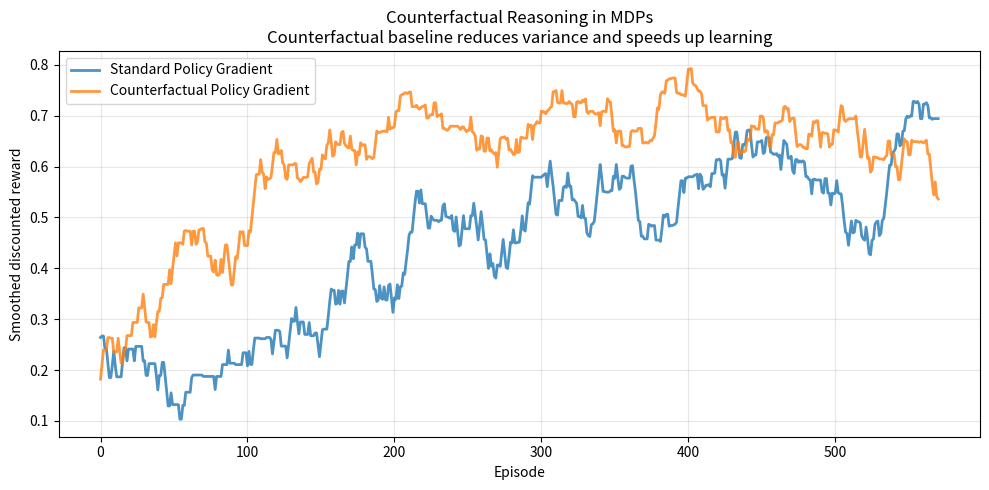

Source code (Python):
"""
Counterfactual Reasoning in Simple MDPs
=========================================
Demonstrates how counterfactual reasoning can improve credit assignment
in reinforcement learning.

Scenario: A 3-state MDP where an agent must navigate to a goal.
We ask: "What would have happened if the agent had taken a different action
at step t?"

This is a toy implementation of the three-step counterfactual procedure:
    1. Abduction: infer latent noise from observed trajectory
    2. Action: modify the structural equations (take counterfactual action)
    3. Prediction: propagate through the modified SCM

Requirements: numpy, matplotlib
"""

import numpy as np
import matplotlib.pyplot as plt
import matplotlib.patches as mpatches
from typing import List, Tuple, Dict, Optional
from dataclasses import dataclass

np.random.seed(0)


# ─── MDP Definition ──────────────────────────────────────────────────────────

@dataclass
class Transition:
    state: int
    action: int
    next_state: int
    reward: float
    noise: float  # the exogenous noise variable U


class SimpleMDP:
    """
    A 5-state linear MDP:
        States: 0, 1, 2, 3, 4 (4 is the goal)
        Actions: 0 = left, 1 = right
        Transition: stochastic — action succeeds with prob (1 - noise)

    Structural equation for next state:
        S_{t+1} = f(S_t, A_t, U_t)
        where U_t ~ Uniform(0, 1) is the exogenous noise

        If A_t = 1 (right) and U_t < 0.8: S_{t+1} = min(S_t + 1, 4)
        If A_t = 1 (right) and U_t >= 0.8: S_{t+1} = max(S_t - 1, 0)  (slip)
        If A_t = 0 (left): symmetric, with success prob 0.8
    """

    n_states = 5
    n_actions = 2
    goal = 4
    success_prob = 0.8

    def transition(self, state: int, action: int, noise: float) -> Tuple[int, float]:
        """Structural equation for transition."""
        if action == 1:  # right
            if noise < self.success_prob:
                next_state = min(state + 1, self.n_states - 1)
            else:
                next_state = max(state - 1, 0)
        else:  # left
            if noise < self.success_prob:
                next_state = max(state - 1, 0)
            else:
                next_state = min(state + 1, self.n_states - 1)

        reward = 1.0 if next_state == self.goal else 0.0
        return next_state, reward

    def sample_transition(self, state: int, action: int) -> Transition:
        """Sample a transition with explicit noise variable."""
        noise = np.random.uniform(0, 1)
        next_state, reward = self.transition(state, action, noise)
        return Transition(state, action, next_state, reward, noise)


# ─── Counterfactual Reasoning ─────────────────────────────────────────────────

class CounterfactualReasoner:
    """
    Implements Pearl's three-step counterfactual procedure for the MDP.

    Given an observed trajectory (the factual world), ask:
    "What would have happened if action a_t had been a'_t instead?"
    """

    def __init__(self, mdp: SimpleMDP):
        self.mdp = mdp

    def factual_trajectory(self, start: int, policy: List[int]) -> List[Transition]:
        """
        Simulate a factual trajectory under a given policy.
        Saves all noise variables (U_t) — these are needed for counterfactuals.
        """
        trajectory = []
        state = start
        for action in policy:
            t = self.mdp.sample_transition(state, action)
            trajectory.append(t)
            state = t.next_state
        return trajectory

    def counterfactual_trajectory(
        self,
        factual: List[Transition],
        cf_action_at: int,
        cf_action: int
    ) -> List[Transition]:
        """
        Compute the counterfactual trajectory:
        "What if at step cf_action_at we had taken cf_action instead?"

        Step 1 (Abduction): already done — we have the noise variables from factual
        Step 2 (Action): replace action at step cf_action_at
        Step 3 (Prediction): propagate forward using the SAME noise variables

        This captures the key insight: the counterfactual world shares the same
        "background conditions" (noise) as the factual world.
        """
        cf_trajectory = []

        # Replay the trajectory with the same noise, but different action at cf_action_at
        state = factual[0].state

        for t, trans in enumerate(factual):
            action = cf_action if t == cf_action_at else trans.action
            noise = trans.noise  # SAME noise as factual (abduction step)
            next_state, reward = self.mdp.transition(state, action, noise)
            cf_trajectory.append(Transition(state, action, next_state, reward, noise))
            state = next_state

        return cf_trajectory

    def counterfactual_reward_gain(
        self,
        factual: List[Transition],
        cf_action_at: int,
        cf_action: int
    ) -> float:
        """
        Counterfactual credit: how much more reward would have been obtained
        if we had taken cf_action at step cf_action_at?
        """
        cf = self.counterfactual_trajectory(factual, cf_action_at, cf_action)
        factual_reward = sum(t.reward for t in factual)
        cf_reward = sum(t.reward for t in cf)
        return cf_reward - factual_reward


# ─── Counterfactual Policy Gradient ──────────────────────────────────────────

class CounterfactualPolicyGradient:
    """
    A policy gradient agent that uses counterfactual baselines for variance reduction.

    Standard policy gradient:
        ∇J(θ) ≈ E[ ∇log π(a|s) * R ]

    With counterfactual baseline:
        ∇J(θ) ≈ E[ ∇log π(a|s) * (R - b_CF(s,a)) ]

    where b_CF(s,a) = E[R | do(A≠a)] — the counterfactual baseline.
    """

    def __init__(self, n_states: int, n_actions: int, lr: float = 0.05):
        # Tabular softmax policy
        self.logits = np.zeros((n_states, n_actions))
        self.lr = lr

    def policy(self, state: int) -> np.ndarray:
        """Softmax policy."""
        logits = self.logits[state] - np.max(self.logits[state])
        exp_logits = np.exp(logits)
        return exp_logits / exp_logits.sum()

    def choose_action(self, state: int) -> int:
        probs = self.policy(state)
        return int(np.random.choice(len(probs), p=probs))

    def update(self, trajectory: List[Transition], cf_rewards: Dict[Tuple[int,int], float]):
        """
        Update policy using counterfactual advantage.
        cf_rewards[(t, a')] = counterfactual total reward if action a' had been taken at step t
        """
        total_reward = sum(t.reward for t in trajectory)

        for t_idx, trans in enumerate(trajectory):
            state = trans.state
            action = trans.action
            probs = self.policy(state)

            # Counterfactual baseline: average reward under other actions
            other_actions = [a for a in range(len(probs)) if a != action]
            if other_actions:
                cf_baseline = np.mean([
                    cf_rewards.get((t_idx, a), 0.0) for a in other_actions
                ])
            else:
                cf_baseline = 0.0

            advantage = total_reward - cf_baseline

            # Policy gradient update
            for a in range(len(probs)):
                if a == action:
                    self.logits[state, a] += self.lr * advantage * (1 - probs[a])
                else:
                    self.logits[state, a] -= self.lr * advantage * probs[a]


# ─── Training Loop ────────────────────────────────────────────────────────────

def train(n_episodes: int = 500) -> Dict:
    mdp = SimpleMDP()
    reasoner = CounterfactualReasoner(mdp)

    # Two agents: standard PG and counterfactual PG
    standard_agent = CounterfactualPolicyGradient(mdp.n_states, mdp.n_actions, lr=0.05)
    cf_agent = CounterfactualPolicyGradient(mdp.n_states, mdp.n_actions, lr=0.05)

    standard_rewards = []
    cf_rewards_history = []

    for episode in range(n_episodes):
        start_state = 0
        max_steps = 8
        gamma = 0.95

        # --- Standard Policy Gradient ---
        std_trajectory = []
        state = start_state
        for _ in range(max_steps):
            action = standard_agent.choose_action(state)
            trans = mdp.sample_transition(state, action)
            std_trajectory.append(trans)
            state = trans.next_state
            if state == mdp.goal:
                break

        std_total = sum(t.reward * (gamma ** i) for i, t in enumerate(std_trajectory))

        # Simple REINFORCE update (no counterfactual baseline)
        for i, trans in enumerate(std_trajectory):
            probs = standard_agent.policy(trans.state)
            a = trans.action
            for aa in range(mdp.n_actions):
                grad = (1 - probs[aa]) if aa == a else (-probs[aa])
                standard_agent.logits[trans.state, aa] += standard_agent.lr * std_total * grad

        standard_rewards.append(std_total)

        # --- Counterfactual Policy Gradient ---
        cf_traj = []
        state = start_state
        for _ in range(max_steps):
            action = cf_agent.choose_action(state)
            trans = mdp.sample_transition(state, action)
            cf_traj.append(trans)
            state = trans.next_state
            if state == mdp.goal:
                break

        # Compute counterfactual rewards for each (step, alternative_action) pair
        cf_reward_dict = {}
        for t_idx in range(len(cf_traj)):
            for alt_action in range(mdp.n_actions):
                if alt_action != cf_traj[t_idx].action:
                    cf_traj_alt = reasoner.counterfactual_trajectory(
                        cf_traj, t_idx, alt_action
                    )
                    cf_total = sum(
                        t.reward * (gamma ** i) for i, t in enumerate(cf_traj_alt)
                    )
                    cf_reward_dict[(t_idx, alt_action)] = cf_total

        cf_agent.update(cf_traj, cf_reward_dict)
        cf_total_reward = sum(t.reward * (gamma ** i) for i, t in enumerate(cf_traj))
        cf_rewards_history.append(cf_total_reward)

    return {
        "standard": standard_rewards,
        "counterfactual": cf_rewards_history,
        "cf_agent": cf_agent,
        "standard_agent": standard_agent,
    }


def plot_training(results: Dict):
    def smooth(x, w=30):
        return np.convolve(x, np.ones(w)/w, mode='valid')

    std = smooth(results["standard"])
    cf = smooth(results["counterfactual"])

    plt.figure(figsize=(10, 5))
    plt.plot(std, label="Standard Policy Gradient", alpha=0.8, linewidth=2)
    plt.plot(cf, label="Counterfactual Policy Gradient", alpha=0.8, linewidth=2)
    plt.xlabel("Episode")
    plt.ylabel("Smoothed discounted reward")
    plt.title("Counterfactual Reasoning in MDPs\n"
              "Counterfactual baseline reduces variance and speeds up learning")
    plt.legend()
    plt.grid(True, alpha=0.3)
    plt.tight_layout()
    plt.savefig("counterfactual_mdp.png", dpi=150)
    plt.show()
    print("Plot saved to counterfactual_mdp.png")


def print_policy(agent: CounterfactualPolicyGradient, name: str):
    print(f"\n{name} — Learned Policy (probability of going RIGHT):")
    for s in range(5):
        probs = agent.policy(s)
        bar = "█" * int(probs[1] * 20)
        marker = " ← GOAL" if s == 4 else ""
        print(f"  State {s}: {probs[1]:.2f} {bar}{marker}")


if __name__ == "__main__":
    print("Training agents...")
    results = train(n_episodes=600)

    print_policy(results["standard_agent"], "Standard PG")
    print_policy(results["cf_agent"], "Counterfactual PG")

    plot_training(results)

    print("\nKey insight:")
    print("  Counterfactual reasoning provides a better baseline for policy gradient.")
    print("  Instead of asking 'was this reward good?', we ask")
    print("  'was this reward better than what would have happened otherwise?'")
    print("  This is the causal question — and it leads to lower variance updates.")
